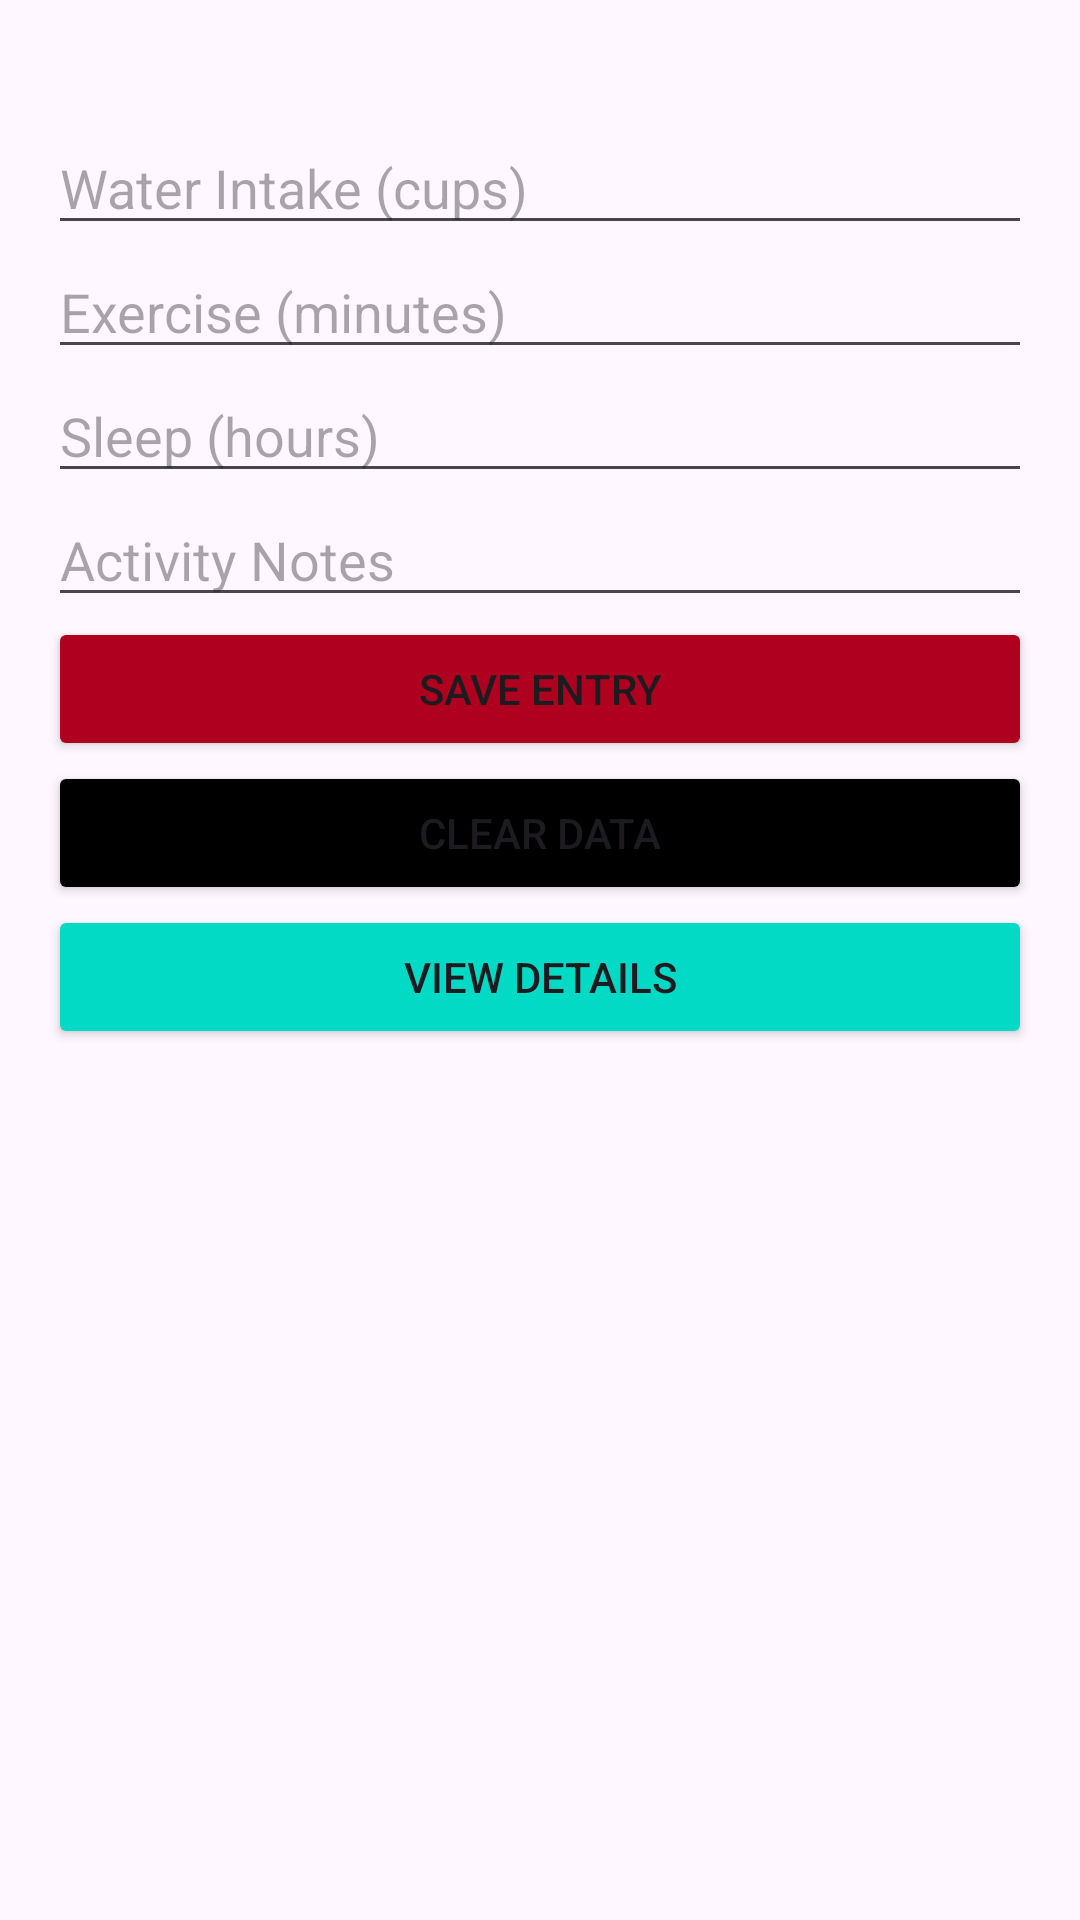

Write the Android layout XML for this screen, with the resource values it uses.
<!-- AndroidManifest.xml: application theme Theme.IceTask4 -->
<!-- res/layout/activity_main2.xml -->
<ScrollView xmlns:android="http://schemas.android.com/apk/res/android"
    xmlns:tools="http://schemas.android.com/tools"
    android:layout_width="match_parent" android:layout_height="match_parent">

    <LinearLayout android:orientation="vertical"
        android:layout_width="match_parent" android:layout_height="wrap_content"
        android:padding="16dp">

        <TextView android:id="@+id/dayText"
            android:textSize="18sp"
            android:layout_width="wrap_content" android:layout_height="wrap_content" />

        <EditText
            android:id="@+id/inputWater"
            android:layout_width="match_parent"
            android:layout_height="wrap_content"
            android:hint="Water Intake (cups)"
            android:inputType="number"
            tools:ignore="Autofill,HardcodedText,TouchTargetSizeCheck,VisualLintTextFieldSize,TextContrastCheck" />

        <EditText
            android:id="@+id/inputExercise"
            android:layout_width="match_parent"
            android:layout_height="wrap_content"
            android:hint="Exercise (minutes)"
            android:inputType="number"
            tools:ignore="Autofill,HardcodedText,TextContrastCheck,TouchTargetSizeCheck,VisualLintTextFieldSize" />

        <EditText
            android:id="@+id/inputSleep"
            android:layout_width="match_parent"
            android:layout_height="wrap_content"
            android:hint="Sleep (hours)"
            android:inputType="number"
            tools:ignore="Autofill,HardcodedText,TouchTargetSizeCheck,VisualLintTextFieldSize,TextContrastCheck" />

        <EditText
            android:id="@+id/inputNotes"
            android:layout_width="match_parent"
            android:layout_height="wrap_content"
            android:hint="Activity Notes"
            tools:ignore="Autofill,HardcodedText,TextContrastCheck,TextFields,TouchTargetSizeCheck,VisualLintTextFieldSize" />

        <Button
            android:id="@+id/btnSave"
            android:layout_width="match_parent"
            android:layout_height="wrap_content"
            android:backgroundTint="@color/design_default_color_error"
            android:text="Save Entry"
            tools:ignore="HardcodedText,VisualLintButtonSize" />

        <Button
            android:id="@+id/btnClear"
            android:layout_width="match_parent"
            android:layout_height="wrap_content"
            android:backgroundTint="@color/design_default_color_on_secondary"
            android:text="Clear Data"
            tools:ignore="HardcodedText,VisualLintButtonSize" />

        <Button
            android:id="@+id/btnViewDetail"
            android:layout_width="match_parent"
            android:layout_height="wrap_content"
            android:backgroundTint="@color/design_default_color_secondary"
            android:text="View Details"
            tools:ignore="HardcodedText,VisualLintButtonSize,TextContrastCheck" />
    </LinearLayout>
</ScrollView>
<!-- resources referenced by this layout -->
<resources>
  <style name="Theme.IceTask4" parent="Base.Theme.IceTask4" />
  <style name="Base.Theme.IceTask4" parent="Theme.Material3.DayNight.NoActionBar">
          
          
      </style>
</resources>
